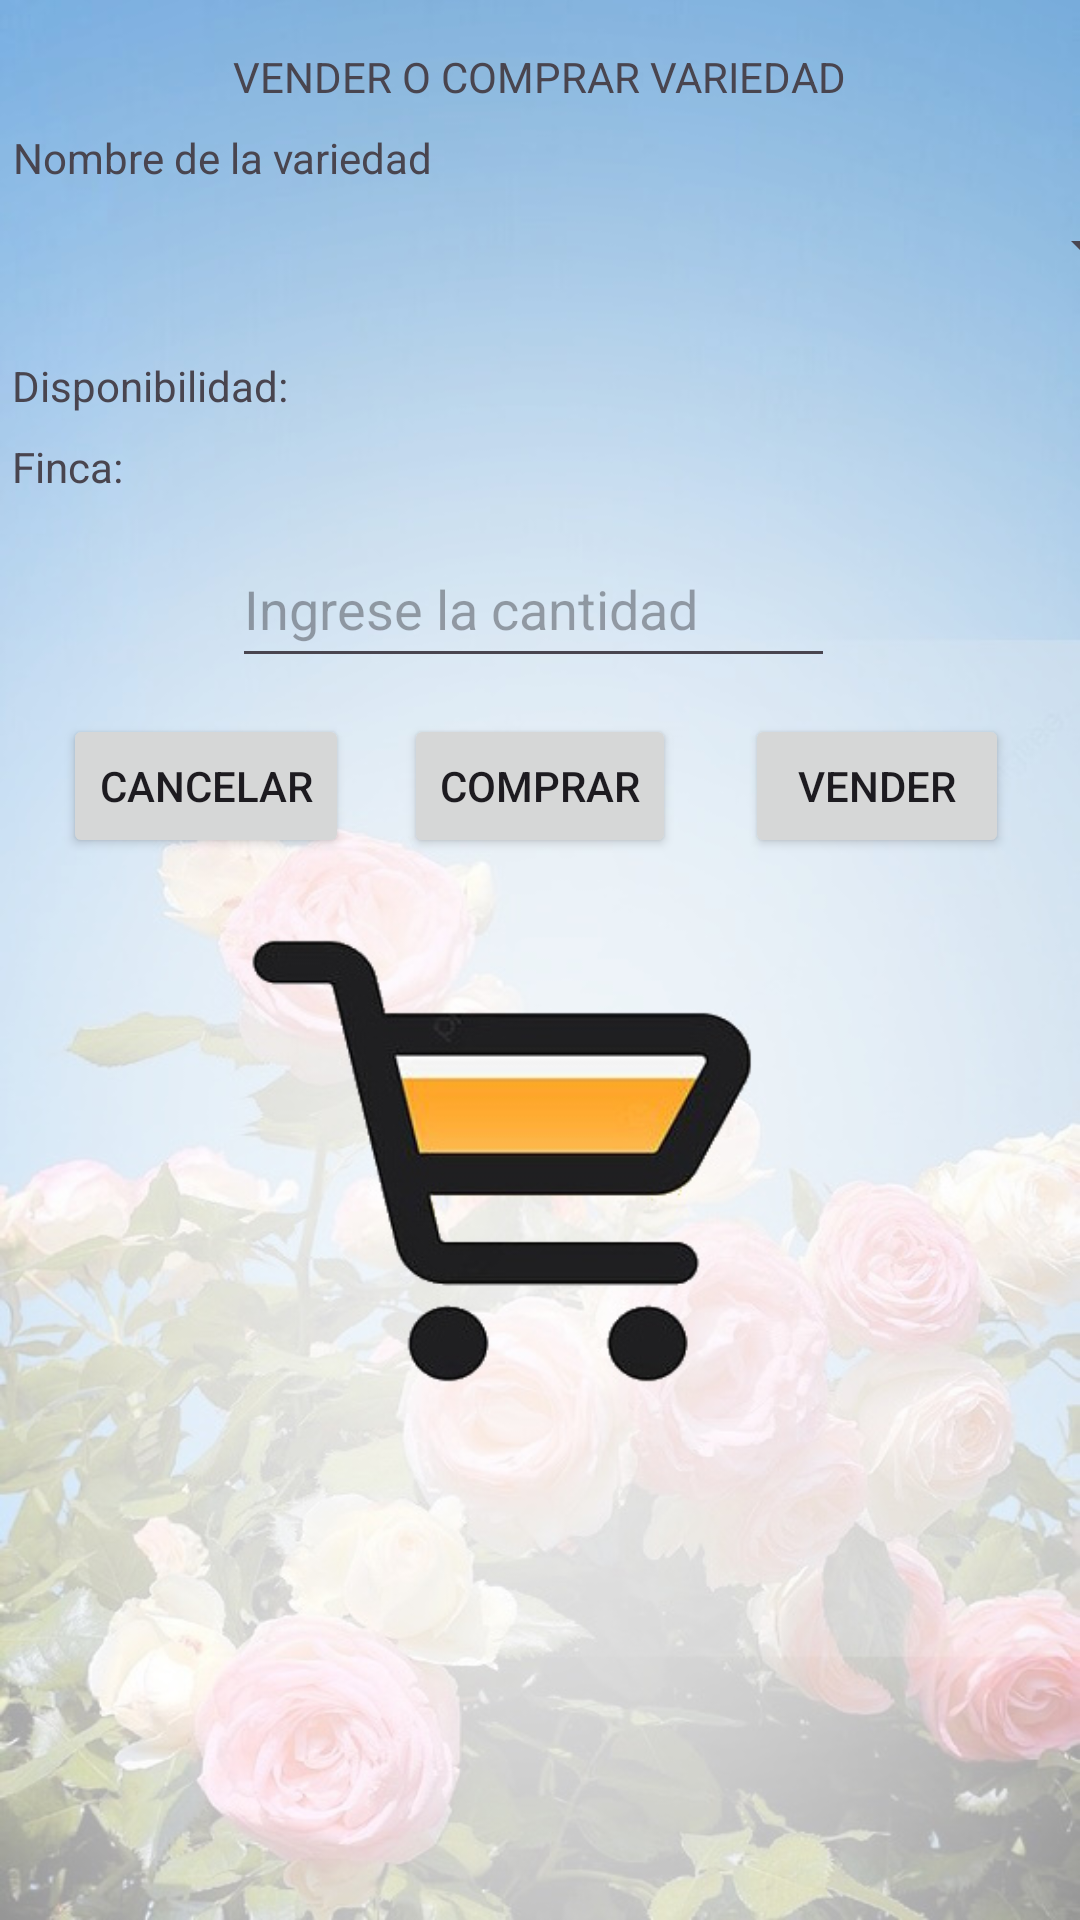

Write the Android layout XML for this screen, with the resource values it uses.
<!-- AndroidManifest.xml: application theme Theme.RFN -->
<!-- res/layout/vendercomprarvariedad.xml -->
<?xml version="1.0" encoding="utf-8"?>
<androidx.constraintlayout.widget.ConstraintLayout xmlns:android="http://schemas.android.com/apk/res/android"
    xmlns:app="http://schemas.android.com/apk/res-auto"
    xmlns:tools="http://schemas.android.com/tools"
    android:layout_width="match_parent"
    android:layout_height="match_parent"
    android:background="@drawable/compraventa">

    <TextView
        android:id="@+id/textView33"
        android:layout_width="wrap_content"
        android:layout_height="wrap_content"
        android:layout_marginTop="16dp"
        android:text="VENDER O COMPRAR VARIEDAD"
        app:layout_constraintEnd_toEndOf="parent"
        app:layout_constraintStart_toStartOf="parent"
        app:layout_constraintTop_toTopOf="parent" />

    <Spinner
        android:id="@+id/spVariedadCoV"
        android:layout_width="411dp"
        android:layout_height="41dp"
        app:layout_constraintEnd_toEndOf="parent"
        app:layout_constraintStart_toStartOf="parent"
        app:layout_constraintTop_toBottomOf="@+id/textView34" />

    <TextView
        android:id="@+id/textView34"
        android:layout_width="wrap_content"
        android:layout_height="wrap_content"
        android:layout_marginTop="8dp"
        android:text="Nombre de la variedad"
        app:layout_constraintEnd_toEndOf="parent"
        app:layout_constraintHorizontal_bias="0.019"
        app:layout_constraintStart_toStartOf="parent"
        app:layout_constraintTop_toBottomOf="@+id/textView33" />

    <Button
        android:id="@+id/btnComprarVariedad"
        android:layout_width="wrap_content"
        android:layout_height="wrap_content"
        android:layout_marginTop="100dp"
        android:text="Comprar"
        app:layout_constraintEnd_toEndOf="parent"
        app:layout_constraintStart_toStartOf="parent"
        app:layout_constraintTop_toBottomOf="@+id/tvDisponibilidad" />

    <Button
        android:id="@+id/btnVenderVariedad"
        android:layout_width="wrap_content"
        android:layout_height="wrap_content"
        android:layout_marginTop="100dp"
        android:text="Vender"
        app:layout_constraintEnd_toEndOf="parent"
        app:layout_constraintHorizontal_bias="0.491"
        app:layout_constraintStart_toEndOf="@+id/btnComprarVariedad"
        app:layout_constraintTop_toBottomOf="@+id/tvDisponibilidad" />

    <TextView
        android:id="@+id/tvDisponibilidad"
        android:layout_width="wrap_content"
        android:layout_height="wrap_content"
        android:layout_marginStart="4dp"
        android:layout_marginTop="16dp"
        android:text="Disponibilidad: "
        app:layout_constraintStart_toStartOf="parent"
        app:layout_constraintTop_toBottomOf="@+id/spVariedadCoV" />

    <Button
        android:id="@+id/btnCancelarCoV"
        android:layout_width="wrap_content"
        android:layout_height="wrap_content"
        android:layout_marginTop="100dp"
        android:text="Cancelar"
        app:layout_constraintEnd_toStartOf="@+id/btnComprarVariedad"
        app:layout_constraintHorizontal_bias="0.53"
        app:layout_constraintStart_toStartOf="parent"
        app:layout_constraintTop_toBottomOf="@+id/tvDisponibilidad" />

    <TextView
        android:id="@+id/tvFincaCoV"
        android:layout_width="wrap_content"
        android:layout_height="wrap_content"
        android:layout_marginStart="4dp"
        android:layout_marginTop="8dp"
        android:text="Finca:"
        app:layout_constraintStart_toStartOf="parent"
        app:layout_constraintTop_toBottomOf="@+id/tvDisponibilidad" />

    <EditText
        android:id="@+id/etCantidadComprarVender"
        android:layout_width="201dp"
        android:layout_height="49dp"
        android:layout_marginTop="12dp"
        android:ems="10"
        android:hint="Ingrese la cantidad"
        android:inputType="text"
        app:layout_constraintEnd_toEndOf="parent"
        app:layout_constraintHorizontal_bias="0.487"
        app:layout_constraintStart_toStartOf="parent"
        app:layout_constraintTop_toBottomOf="@+id/tvFincaCoV" />
</androidx.constraintlayout.widget.ConstraintLayout>
<!-- resources referenced by this layout -->
<resources>
  <!-- drawable compraventa: jpg bitmap (drawable, 105204 bytes) -->
  <style name="Theme.RFN" parent="Base.Theme.RFN" />
  <style name="Base.Theme.RFN" parent="Theme.Material3.DayNight.NoActionBar">
          
          
      </style>
</resources>
